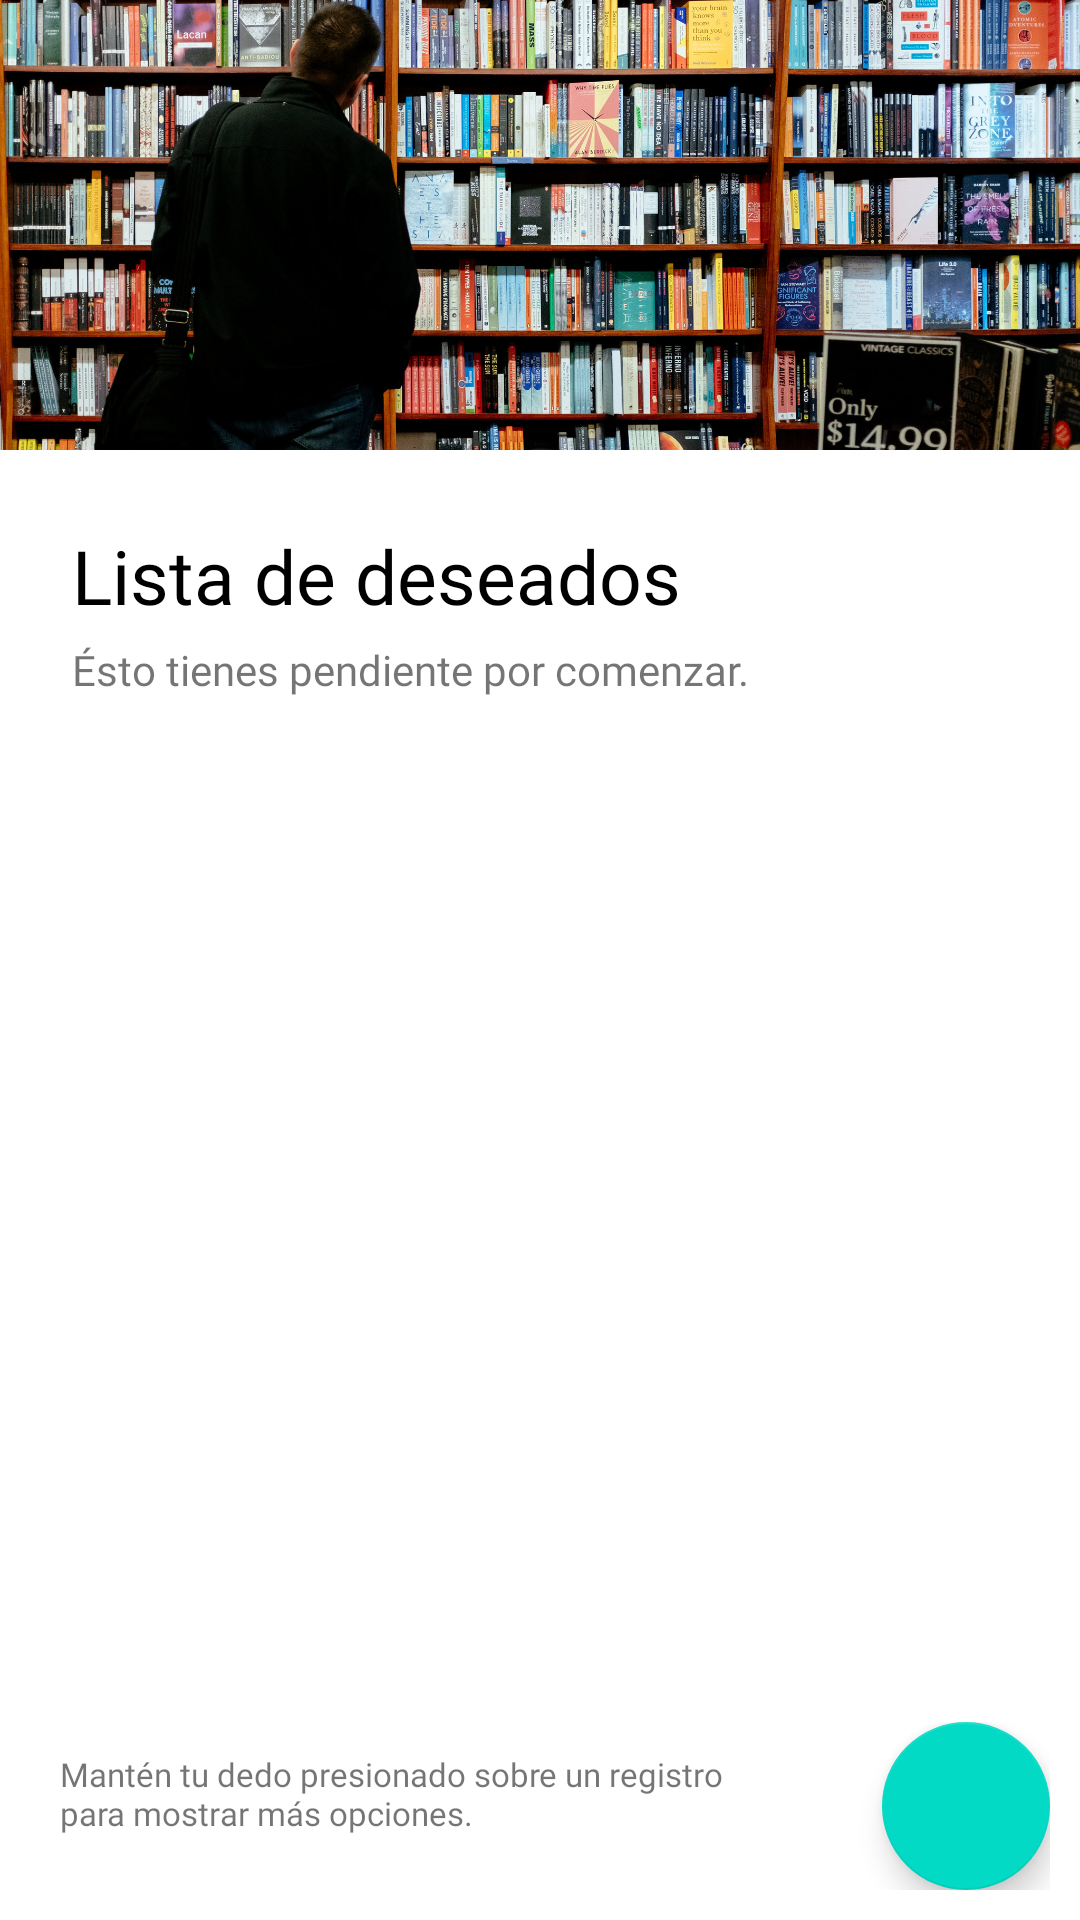

The Android layout XML behind this screen, and the referenced resources:
<!-- AndroidManifest.xml: application theme Theme.AsistenteLectura -->
<!-- res/layout/activity_wishlist.xml -->
<?xml version="1.0" encoding="utf-8"?>
<androidx.constraintlayout.widget.ConstraintLayout xmlns:android="http://schemas.android.com/apk/res/android"
    xmlns:app="http://schemas.android.com/apk/res-auto"
    xmlns:tools="http://schemas.android.com/tools"
    android:layout_width="match_parent"
    android:layout_height="match_parent"
    tools:context=".Wishlist">

    <ScrollView
        android:id="@+id/scroll_view"
        android:layout_width="0dp"
        android:layout_height="0dp"
        android:fillViewport="true"
        app:layout_constraintBottom_toTopOf="@+id/btnBarWishlist"
        app:layout_constraintEnd_toEndOf="parent"
        app:layout_constraintStart_toStartOf="parent"
        app:layout_constraintTop_toTopOf="parent"
        app:layout_constraintVertical_bias="1.0">

        <androidx.constraintlayout.widget.ConstraintLayout
            android:layout_width="match_parent"
            android:layout_height="match_parent">

            <ImageView
                android:id="@+id/portada"
                android:layout_width="0dp"
                android:layout_height="150dp"
                android:scaleType="centerCrop"
                app:layout_constraintEnd_toEndOf="parent"
                app:layout_constraintStart_toStartOf="parent"
                app:layout_constraintTop_toTopOf="parent"
                app:srcCompat="@drawable/wishlist" />

            <TextView
                android:id="@+id/txtSaludo"
                android:layout_width="match_parent"
                android:layout_height="wrap_content"
                android:layout_marginStart="24dp"
                android:layout_marginTop="25dp"
                android:layout_marginEnd="24dp"
                android:textColor="@color/black"
                android:fontFamily="@font/firasans_semibold"
                android:text="@string/txtWishlist"
                android:textSize="25sp"
                app:layout_constraintEnd_toEndOf="parent"
                app:layout_constraintStart_toStartOf="parent"
                app:layout_constraintTop_toBottomOf="@+id/portada" />


            <TextView
                android:id="@+id/txtWishlistMsg"
                android:layout_width="match_parent"
                android:layout_height="wrap_content"
                android:layout_marginStart="24dp"
                android:layout_marginTop="5dp"
                android:layout_marginEnd="24dp"
                android:fontFamily="@font/firasans_regular"
                android:text="@string/txtMsgHeaderWishlist"
                android:textSize="14sp"
                app:layout_constraintEnd_toEndOf="parent"
                app:layout_constraintHorizontal_bias="1.0"
                app:layout_constraintStart_toStartOf="parent"
                app:layout_constraintTop_toBottomOf="@+id/txtSaludo" />

            <ListView
                android:id="@+id/listWishlist"
                android:layout_width="0dp"
                android:layout_height="wrap_content"
                android:layout_marginStart="24dp"
                android:layout_marginTop="10dp"
                android:layout_marginEnd="24dp"
                app:layout_constraintEnd_toEndOf="parent"
                app:layout_constraintStart_toStartOf="parent"
                app:layout_constraintTop_toBottomOf="@+id/txtWishlistMsg" />


        </androidx.constraintlayout.widget.ConstraintLayout>
    </ScrollView>

    <RelativeLayout
        android:id="@+id/btnBarWishlist"
        android:layout_width="match_parent"
        android:layout_height="wrap_content"
        android:layout_margin="0dp"
        android:orientation="horizontal"
        android:padding="10dp"
        app:layout_constraintBottom_toBottomOf="parent">

        <TextView
            android:id="@+id/txtOpciones"
            android:layout_width="wrap_content"
            android:layout_height="wrap_content"
            android:layout_alignParentLeft="true"
            android:layout_marginStart="10dp"
            android:layout_marginTop="10dp"
            android:layout_marginEnd="100dp"
            android:fontFamily="@font/firasans_regular"
            android:text="@string/moreOptions"
            android:textSize="11sp"
            app:layout_constraintBottom_toBottomOf="parent"
            app:layout_constraintEnd_toEndOf="parent"
            app:layout_constraintEnd_toStartOf="@id/btnAddTerminados"
            app:layout_constraintStart_toStartOf="parent" />

        <com.google.android.material.floatingactionbutton.FloatingActionButton
            android:id="@+id/btnAddTerminados"
            android:layout_width="wrap_content"
            android:layout_height="match_parent"
            android:layout_alignParentRight="true"
            app:srcCompat="@drawable/plus_solid"
            app:tint="@null" />


    </RelativeLayout>

</androidx.constraintlayout.widget.ConstraintLayout>
<!-- resources referenced by this layout -->
<resources>
  <!-- drawable wishlist: jpg bitmap (drawable, 900607 bytes) -->
  <string name="moreOptions">Mantén tu dedo presionado sobre un registro para mostrar más opciones.</string>
  <string name="txtMsgHeaderWishlist">Ésto tienes pendiente por comenzar.</string>
  <string name="txtWishlist">Lista de deseados</string>
  <style name="Theme.AsistenteLectura" parent="Theme.MaterialComponents.DayNight.DarkActionBar">
          
          <item name="colorPrimary">@color/purple_500</item>
          <item name="colorPrimaryVariant">@color/purple_700</item>
          <item name="colorOnPrimary">@color/white</item>
          
          <item name="colorSecondary">@color/teal_200</item>
          <item name="colorSecondaryVariant">@color/teal_700</item>
          <item name="colorOnSecondary">@color/black</item>
          
          <item name="android:statusBarColor">?attr/colorPrimaryVariant</item>
          
      </style>
  <!-- not gathered from this repository: default colours our renderer supplied (Android Studio template values) -->
  <color name="purple_500">#FF6200EE</color>
  <color name="purple_700">#FF3700B3</color>
  <color name="teal_200">#FF03DAC5</color>
  <color name="teal_700">#FF018786</color>
  <color name="black">#FF000000</color>
  <color name="white">#FFFFFFFF</color>
</resources>
